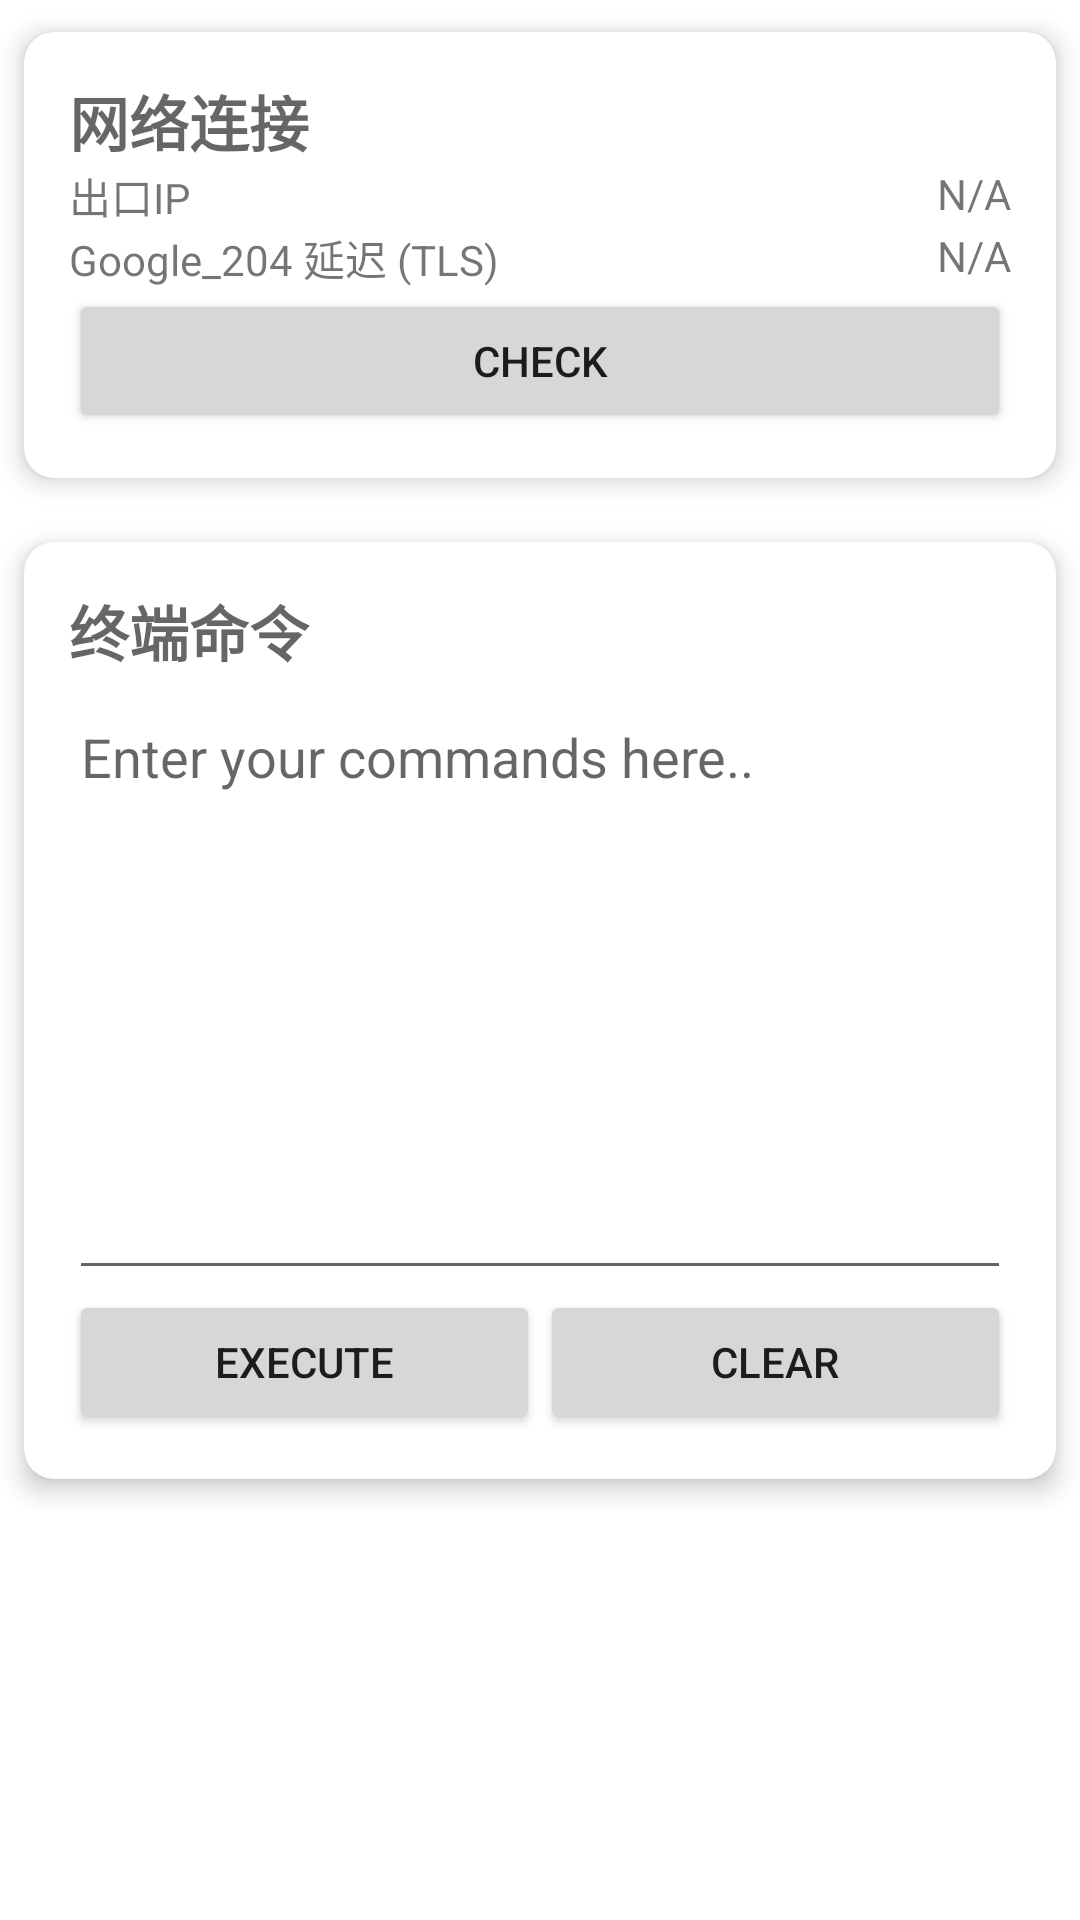

Layout XML and referenced resources for this Android screen:
<!-- AndroidManifest.xml: application theme Theme.V2Native -->
<!-- res/layout/fragment_test.xml -->
<?xml version="1.0" encoding="utf-8"?>
<ScrollView xmlns:android="http://schemas.android.com/apk/res/android"
    xmlns:app="http://schemas.android.com/apk/res-auto"
    xmlns:tools="http://schemas.android.com/tools"
    android:layout_width="match_parent"
    android:layout_height="match_parent"
    tools:context=".ui.test.TestFragment">

    <LinearLayout
        android:layout_width="match_parent"
        android:layout_height="wrap_content"
        android:orientation="vertical">

        <androidx.cardview.widget.CardView
            android:layout_width="match_parent"
            android:layout_height="wrap_content"
            app:cardCornerRadius="10dp"
            app:cardElevation="5dp"
            app:cardUseCompatPadding="true"
            app:contentPadding="15dp">

            <LinearLayout
                android:layout_width="match_parent"
                android:layout_height="match_parent"
                android:orientation="vertical">

                <TextView
                    android:layout_width="match_parent"
                    android:layout_height="wrap_content"
                    android:text="@string/network_connection"
                    android:textAppearance="@style/TextAppearance.AppCompat.Caption"
                    android:textSize="20sp"
                    android:textStyle="bold" />

                <RelativeLayout
                    android:layout_width="match_parent"
                    android:layout_height="wrap_content"
                    android:orientation="horizontal">

                    <TextView
                        android:layout_width="wrap_content"
                        android:layout_height="wrap_content"
                        android:text="@string/outgoing_ip" />

                    <TextView
                        android:id="@+id/network_ip"
                        android:layout_width="wrap_content"
                        android:layout_height="wrap_content"
                        android:layout_alignParentEnd="true"
                        android:text="@string/n_a"
                        tools:ignore="RelativeOverlap" />
                </RelativeLayout>

                <RelativeLayout
                    android:layout_width="match_parent"
                    android:layout_height="wrap_content">

                    <TextView
                        android:layout_width="wrap_content"
                        android:layout_height="wrap_content"
                        android:text="@string/google_204_tls" />

                    <TextView
                        android:id="@+id/network_delay"
                        android:layout_width="wrap_content"
                        android:layout_height="wrap_content"
                        android:layout_alignParentEnd="true"
                        android:text="@string/n_a"
                        tools:ignore="RelativeOverlap" />
                </RelativeLayout>


                <Button
                    android:id="@+id/test"
                    style="@android:style/Widget.Material.Button"
                    android:layout_width="match_parent"
                    android:layout_height="wrap_content"
                    android:text="@string/check" />

            </LinearLayout>
        </androidx.cardview.widget.CardView>

        <androidx.cardview.widget.CardView
            android:layout_width="match_parent"
            android:layout_height="wrap_content"
            app:cardCornerRadius="10dp"
            app:cardElevation="5dp"
            app:cardUseCompatPadding="true"
            app:contentPadding="15dp">

            <LinearLayout
                android:layout_width="match_parent"
                android:layout_height="match_parent"
                android:orientation="vertical">

                <TextView
                    android:layout_width="match_parent"
                    android:layout_height="wrap_content"
                    android:text="@string/terminal_command"
                    android:textAppearance="@style/TextAppearance.AppCompat.Caption"
                    android:textSize="20sp"
                    android:textStyle="bold" />

                <EditText
                    android:id="@+id/terminal"
                    android:layout_width="match_parent"
                    android:layout_height="200dp"
                    android:layout_marginTop="5dp"
                    android:gravity="top|start"
                    android:hint="@string/enter_your_commands_here"
                    android:importantForAutofill="no"
                    android:inputType="textMultiLine"
                    android:scrollbars="vertical" />

                <LinearLayout
                    android:layout_width="match_parent"
                    android:layout_height="wrap_content"
                    android:orientation="horizontal">

                    <Button
                        android:id="@+id/execute"
                        style="@android:style/Widget.Material.Button"
                        android:layout_width="match_parent"
                        android:layout_height="wrap_content"
                        android:layout_weight="1"
                        android:text="@string/execute" />

                    <Button
                        android:id="@+id/clear"
                        style="@android:style/Widget.Material.Button"
                        android:layout_width="match_parent"
                        android:layout_height="wrap_content"
                        android:layout_weight="1"
                        android:text="@string/clear" />
                </LinearLayout>

            </LinearLayout>
        </androidx.cardview.widget.CardView>
    </LinearLayout>
</ScrollView>
<!-- resources referenced by this layout -->
<resources>
  <string name="check">CHECK</string>
  <string name="clear">Clear</string>
  <string name="enter_your_commands_here">Enter your commands here..</string>
  <string name="execute">Execute</string>
  <string name="google_204_tls">Google_204 延迟 (TLS)</string>
  <string name="n_a">N/A</string>
  <string name="network_connection">网络连接</string>
  <string name="outgoing_ip">出口IP</string>
  <string name="terminal_command">终端命令</string>
  <style name="Theme.V2Native" parent="Theme.MaterialComponents.DayNight.DarkActionBar">
          
          <item name="colorPrimary">@color/sakura</item>
          <item name="colorPrimaryVariant">@color/sakura</item>
          <item name="colorOnPrimary">@color/white</item>
          
          <item name="colorSecondary">@color/sakura</item>
          <item name="colorSecondaryVariant">@color/sakura</item>
          <item name="colorOnSecondary">@color/white</item>
          
          <item name="android:statusBarColor" tools:targetApi="l">@color/sakura</item>
          
      </style>
  <color name="sakura">#FF83A6</color>
  <color name="white">#FFFFFFFF</color>
</resources>
